The GitHub repository FBlumes/image_storage_CV contains a labelled image folder "editedGems" with 10 categories: amber, amethyst, diamond, emerald, jade, lapis lazuli, onyx black, pearl, ruby, sapphire blue. Examples follow, each with its label.

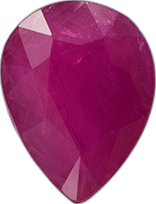
Label: ruby

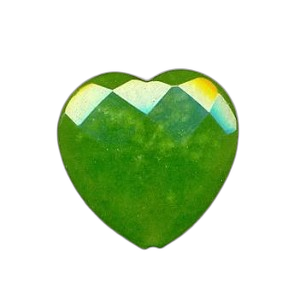
Label: jade

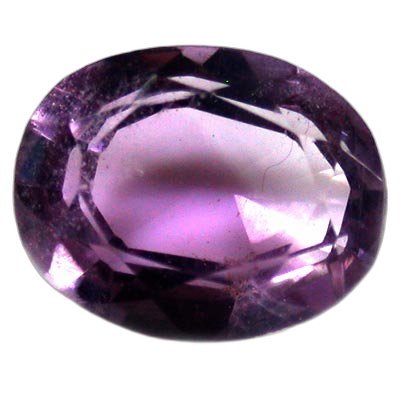
Label: amethyst

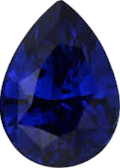
Label: sapphire blue

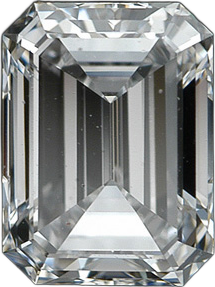
Label: diamond

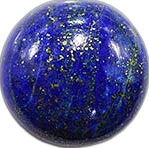
Label: lapis lazuli
